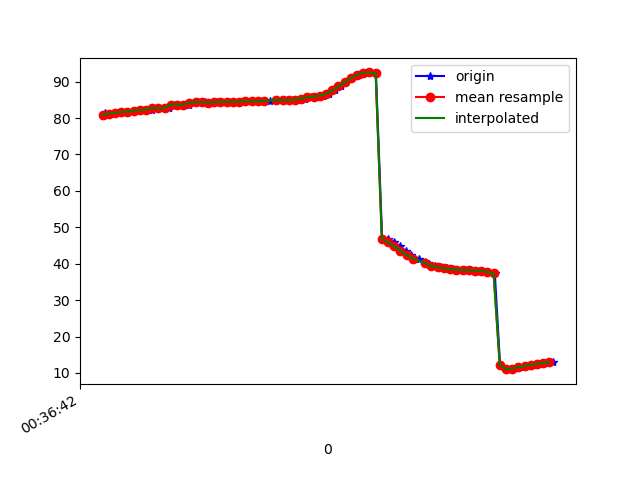

Data behind this chart, as committed beside it:
1617669402781, 365039404343243, 80.52338, 10.695419, -17.204159
1617669402789, 365039423574013, 81.25, 11.47, -18.23
1617669402805, 365039442804783, 81.24, 11.53, -18.03
1617669402824, 365039462035553, 81.39, 11.89, -17.47
1617669402844, 365039481266323, 81.72, 12.31, -18.4
1617669402861, 365039500497093, 81.72, 12.41, -18.07
1617669402881, 365039519727863, 81.97, 12.85, -17.4
1617669402900, 365039538958633, 82.23, 13.05, -18.23
1617669402918, 365039558189403, 82.18, 13, -17.7
1617669402938, 365039577420173, 82.33, 13.31, -17.01
1617669402957, 365039596650943, 82.75, 13.71, -18.06
1617669402975, 365039615881713, 82.7, 13.59, -17.63
1617669402995, 365039635112483, 82.74, 13.75, -17.08
1617669403014, 365039654343253, 83.71, 14.74, -17.75
1617669403037, 365039673574023, 83.68, 14.59, -17.91
1617669403058, 365039692804793, 83.62, 14.54, -17.44
1617669403071, 365039712035563, 84.23, 15.28, -17.22
1617669403089, 365039731266333, 84.4, 15.36, -17.9
1617669403109, 365039750497103, 84.3, 15.24, -17.71
1617669403128, 365039769727873, 84.25, 15.16, -17.61
1617669403149, 365039788958643, 84.34, 15.25, -17.49
1617669403166, 365039808189413, 84.39, 15.29, -17.45
1617669403188, 365039827420183, 84.43, 15.35, -17.38
1617669403204, 365039846650953, 84.46, 15.41, -17.3
1617669403223, 365039865881723, 84.5, 15.48, -17.2
1617669403242, 365039885112493, 84.55, 15.56, -17.09
1617669403262, 365039904343263, 84.59, 15.65, -16.99
1617669403280, 365039923574033, 84.62, 15.74, -16.9
1617669403300, 365039942804803, 84.65, 15.92, -16.85
1617669403318, 365039962035573, 84.75, 16.16, -16.84
1617669403341, 365039981266343, 84.93, 16.31, -16.95
1617669403357, 365040000626061, 85.02, 16.12, -17.24
1617669403376, 365040019856831, 84.94, 15.52, -17.73
1617669403394, 365040039087601, 84.9, 14.85, -18.55
1617669403414, 365040058318371, 85.05, 14.39, -19.79
1617669403433, 365040077549141, 85.36, 13.98, -21.46
1617669403452, 365040096779911, 85.64, 13.33, -23.43
1617669403471, 365040116010681, 85.85, 12.43, -25.65
1617669403490, 365040135241451, 86.13, 11.57, -28.1
1617669403510, 365040154472221, 86.68, 10.97, -30.82
1617669403528, 365040173702991, 87.57, 10.6, -33.8
1617669403548, 365040192933761, 88.67, 10.3, -36.91
1617669403566, 365040212164531, 89.82, 9.92, -40.04
1617669403585, 365040231395301, 90.95, 9.351, -43.11
1617669403608, 365040250626071, 91.88, 8.476, -45.97
1617669403621, 365040269856841, 92.42, 7.267, -48.59
1617669403642, 365040289087611, 92.51, 5.825, -50.99
1617669403661, 365040308318381, 92.32, 4.349, -53.25
1617669403681, 365040327549151, 46.75, 2.804, -56.2
1617669403699, 365040346779921, 46.77, 1.567, -56.93
1617669403719, 365040366010691, 45.86, 0.2701, -58.21
1617669403738, 365040385241461, 44.75, -0.8997, -59.14
1617669403757, 365040404472231, 43.55, -1.856, -59.73
1617669403775, 365040423703001, 42.39, -2.539, -59.99
1617669403799, 365040442933771, 41.39, -2.949, -59.87
1617669403820, 365040462164541, 40.56, -3.068, -59.38
1617669403832, 365040481395311, 39.89, -2.912, -58.53
1617669403850, 365040500626081, 39.37, -2.539, -57.29
1617669403871, 365040519856851, 38.99, -1.866, -55.68
1617669403890, 365040539087621, 38.75, -0.9668, -53.58
1617669403910, 365040558318391, 38.51, 0.1007, -51.16
... 17 more rows
